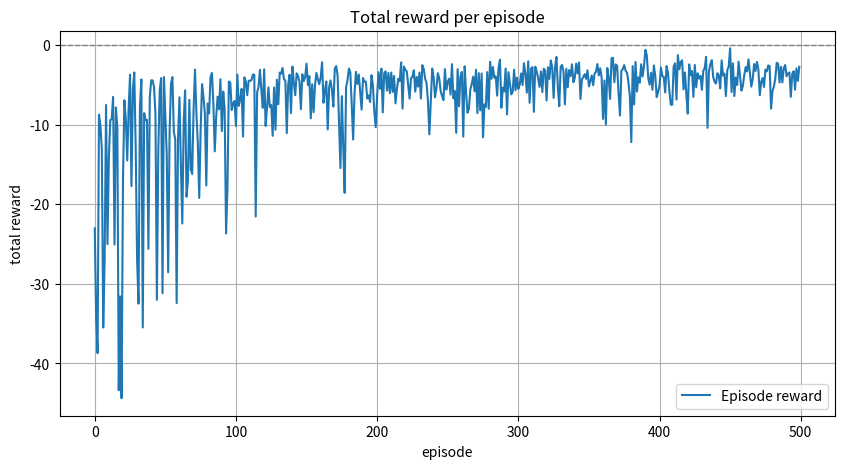
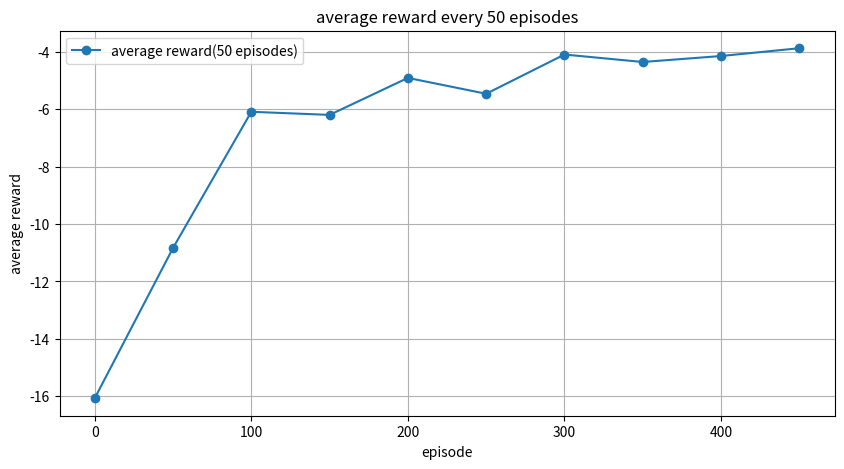
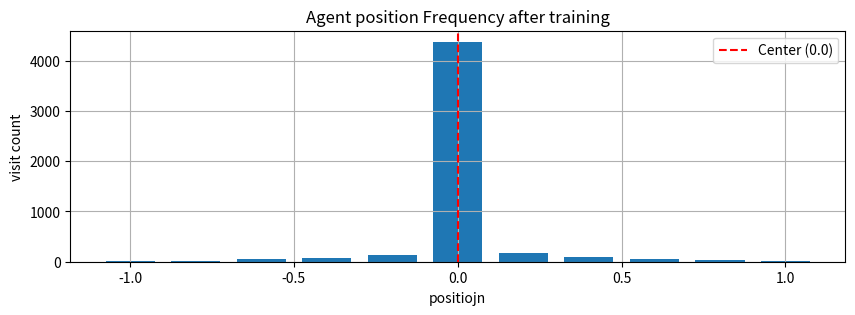

Recreate these plots in Python, in order.
# 강화학습 : 기초 자율 주행 - Q-Learning 기반
# 환경은 1차선 도로, 에이전트(차량)는 좌회전,직진,우회전을 하며 중앙유지를 목표로 함

import numpy as np
import random
import matplotlib.pyplot as plt

# 상태(state) - 11개의 이산적인 구간으로 나눠서 표현
state_space = np.linspace(-1.0, 1.0, 11)
print(state_space)

action_space = [-1, 0, 1]
# Q[state_index, action_index]
q_table = np.zeros((len(state_space), len(action_space)))
# print(q_table)

# 하이퍼 파라미터
alpha = 0.1
gamma = 0.9
epsilon = 0.9
epsilon_decay = 0.995
epsilon_min = 0.01

episodes = 500

# 현재 위치를 이산화하여 상태 인덱스로 변환
def get_state_index(position):
    return np.argmin(np.abs(state_space - position))

print(get_state_index(-0.2), ' ', state_space[get_state_index(0.4)])

def get_reward(position):
    return -abs(position)

print(get_reward(0.5))

# 환경 동작 정의
# 현재 위치에서 어떤 행동을 했을 때 '새로운 위치와 보상을 계산'
def stepFunc(position, action):
    position += action * 0.1
    position = np.clip(position, -1.0, 1.0)
    reward = get_reward(position)  # 이동한 후의 위치에 대한 보상 반환
    return position, reward

reward_list = []

# 학습
for ep in range(episodes):
    # 매 에피소드 마다 에이전트는 임의의 위치에서 출발
    position = np.random.uniform(-1.0, 1.0)
    total_reward = 0

    for _ in range(50):
        state_idx = get_state_index(position)

        if random.random() < epsilon:
            action_idx = random.choice([0, 1, 2])
        else:
            action_idx = np.argmax(q_table[state_idx])

        action = action_space[action_idx]
        next_position, reward = stepFunc(position, action)

        next_state_idx = get_state_index(next_position)  # 다음 위치에 대한 이산 상태 인덱스 계산

        # Q값 갱신 : 다음 상태에서 선택 가능한 최대 Q값 계산
        best_next_q = np.max(q_table[next_state_idx])

        # Q 테이블 갱신
        q_table[state_idx, action_idx] += alpha * (reward + gamma * best_next_q - q_table[state_idx, action_idx])

        position = next_position
        total_reward += reward

    reward_list.append(total_reward)
    epsilon = max(epsilon_min, epsilon * epsilon_decay)

    if ep % 50 == 0:
        # 성능 지표 계산 및 출력
        initial_avg = np.mean(reward_list[:50])
        final_avg = np.mean(reward_list[-50:])

        total_max_reward = np.max(reward_list)
        total_min_reward = np.min(reward_list)

        recent_max_reward = np.max(reward_list[-50:])
        recent_min_reward = np.min(reward_list[-50:])

        print(f'===== Episode {ep + 1} Performance Summary =====')
        print(f'- initial 50 episodes average reward : {initial_avg:.3f}')
        print(f'- recent 50 episodes average reward  : {final_avg:.3f}')
        print(f'- best reward so far                 : {total_max_reward:.3f}')
        print(f'- worst reward so far                : {total_min_reward:.3f}')
        print(f'- recent 50 max reward               : {recent_max_reward:.3f}')
        print(f'- recent 50 min reward               : {recent_min_reward:.3f}')

        if final_avg > initial_avg:
            print(f'모델이 개선됨 (+{final_avg - initial_avg:.3f})\n')
        else:
            print('크게 개선되지 않음\n')

# 보상 변화 시각화 : reward_list
plt.figure(figsize = (10, 5))
plt.plot(reward_list, label = 'Episode reward')
plt.axhline(y=0, color='gray', linestyle='--', linewidth=1)
plt.xlabel('episode')
plt.ylabel('total reward')
plt.title('Total reward per episode')
plt.grid(True)
plt.legend()
plt.show()

# 에피소드 50 단위로 평균 보상 시각화
window = 50   # 평균을 낼 구간 크기
avg_rewards = []  # 구간별 평균 보상 저장

for i in range(0, len(reward_list), window):
    chunk = reward_list[i:i + window]
    avg = np.mean(chunk)
    avg_rewards.append(avg)

plt.figure(figsize = (10, 5))
plt.plot(range(0, len(reward_list), window), \
         avg_rewards, marker='o', label = 'average reward(50 episodes)')

plt.xlabel('episode')
plt.ylabel('average reward')
plt.title('average reward every 50 episodes')
plt.grid(True)
plt.legend()
plt.show()

# 위치 히스토그램
position_counts = np.zeros(len(state_space))  # 상태별 방문 수 배열 초기화

# 학습 실행하면서 위치 기록
for _ in range(100):
    position = np.random.uniform(-1.0, 1.0)
    for _ in range(50):
        state_idx = get_state_index(position)
        position_counts[state_idx] += 1   # 해당 상태의 방문 횟수 누적

        if np.random.rand() < epsilon:
            action_idx = np.random.choice(len(action_space))
        else:
            action_idx = np.argmax(q_table[state_idx])

        action = action_space[action_idx]
        position, _ = stepFunc(position, action)

plt.figure(figsize = (10, 3))
plt.bar(state_space, position_counts, width=0.15, align='center')
plt.xlabel('positiojn')
plt.ylabel('visit count')
plt.title('Agent position Frequency after training')
plt.axvline(0, color='red', linestyle='--', label='Center (0.0)')
plt.grid(True)
plt.legend()
plt.show()
